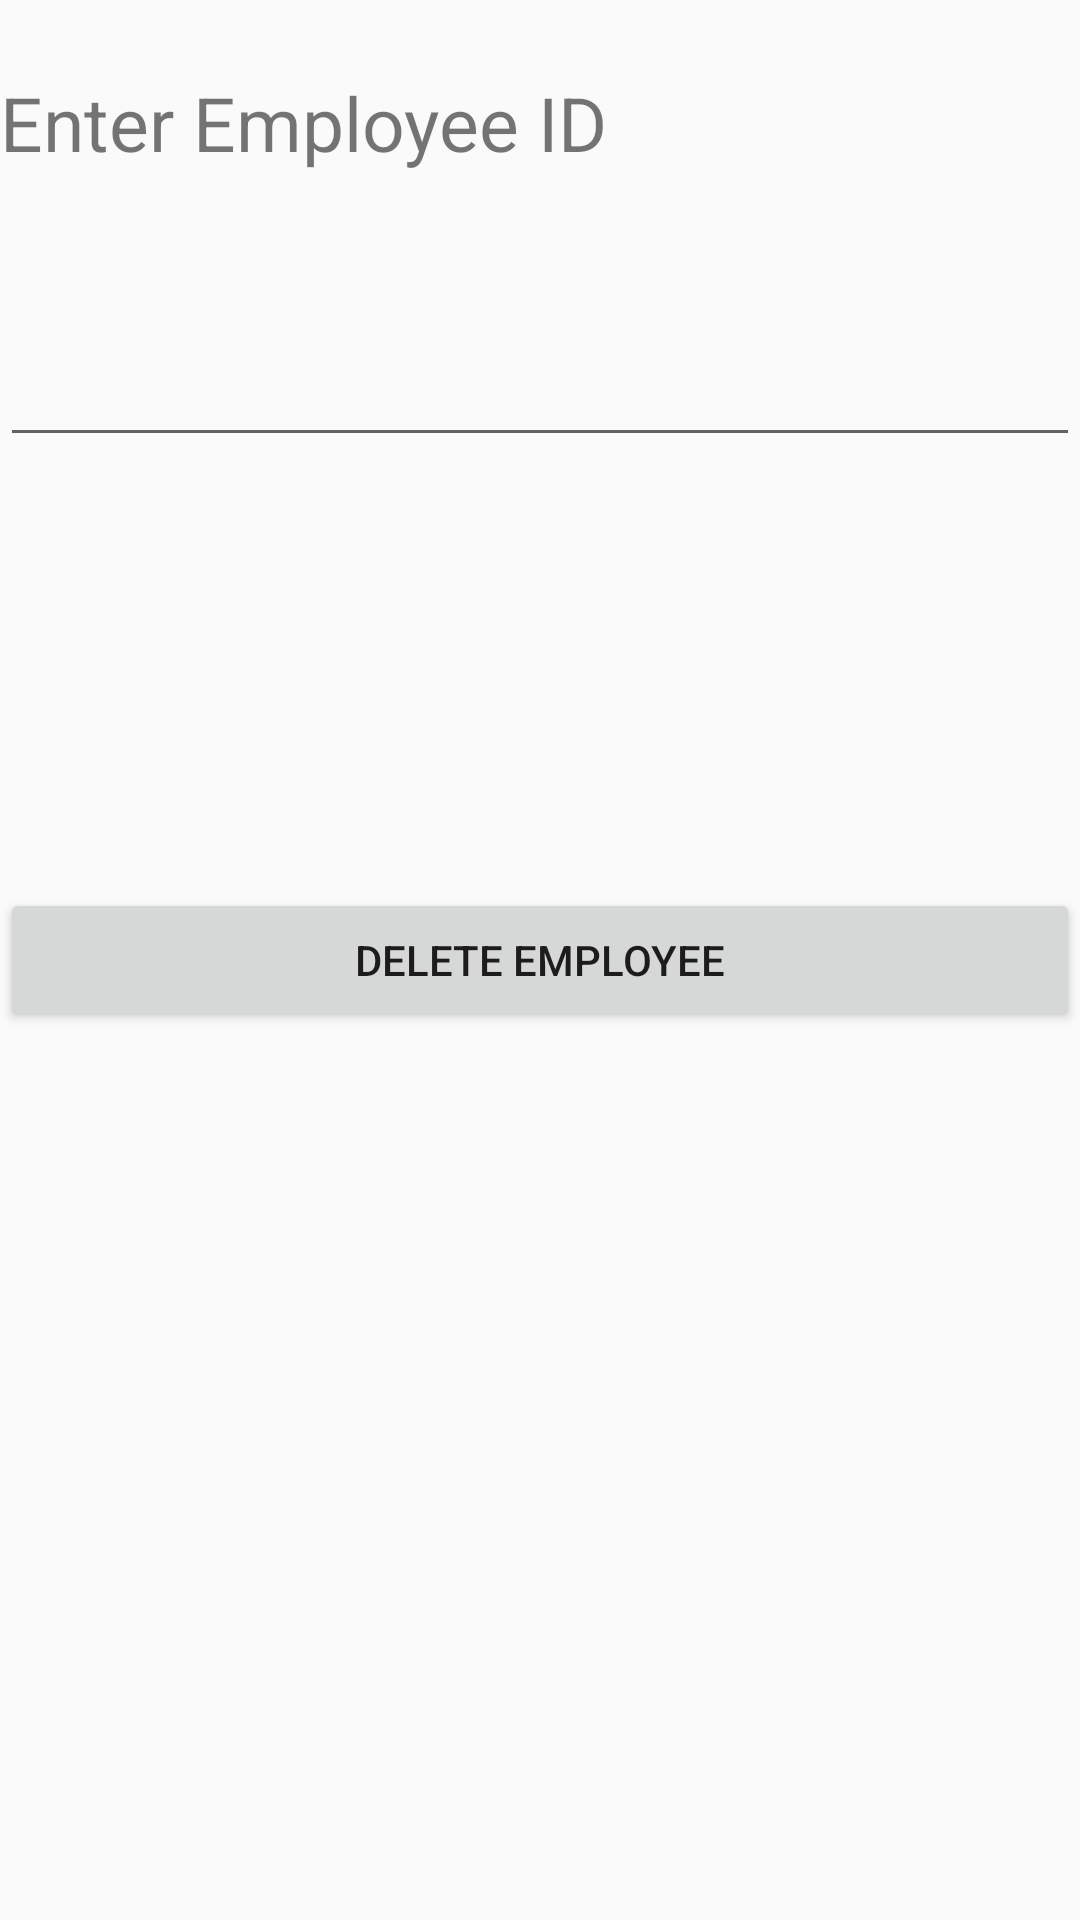

Layout XML and referenced resources for this Android screen:
<!-- AndroidManifest.xml: application theme AppTheme -->
<!-- res/layout/activity_delete_.xml -->
<?xml version="1.0" encoding="utf-8"?>
<RelativeLayout xmlns:android="http://schemas.android.com/apk/res/android"
    xmlns:app="http://schemas.android.com/apk/res-auto"
    xmlns:tools="http://schemas.android.com/tools"
    android:layout_width="match_parent"
    android:layout_height="match_parent"
    tools:context="sam.mlog.Delete_Activity">



    <TextView
        android:id="@+id/textview1"
        android:layout_width="368dp"
        android:layout_height="50dp"
        android:text="@string/Emp_id"
        android:textSize="25dp"
        tools:layout_editor_absoluteX="8dp"
        tools:layout_editor_absoluteY="27dp"
        android:layout_alignParentTop="true"
        android:layout_alignParentStart="true"
        android:layout_marginTop="24dp" />

    <Button
        android:text="@string/Delete"
        android:layout_width="match_parent"
        android:layout_height="wrap_content"
        android:layout_centerVertical="true"
        android:layout_alignParentStart="true"
        android:onClick="goToActivity_2"
        android:id="@+id/button" />

    <EditText
        android:id="@+id/edittext1"
        android:layout_width="wrap_content"
        android:layout_height="wrap_content"
        android:ems="10"
        android:inputType="textPersonName"
        android:layout_below="@+id/textview1"
        android:layout_alignParentStart="true"
        android:layout_marginTop="37dp"
        android:layout_alignEnd="@+id/textview1" />

</RelativeLayout>
<!-- resources referenced by this layout -->
<resources>
  <string name="Delete">DELETE Employee</string>
  <string name="Emp_id">Enter Employee ID</string>
  <style name="AppTheme" parent="Theme.AppCompat.Light.DarkActionBar">
          
          <item name="colorPrimary">@color/colorPrimary</item>
          <item name="colorPrimaryDark">@color/colorPrimaryDark</item>
          <item name="colorAccent">@color/colorAccent</item>
      </style>
  <color name="colorPrimary">#3F51B5</color>
  <color name="colorPrimaryDark">#303F9F</color>
  <color name="colorAccent">#FF4081</color>
</resources>
